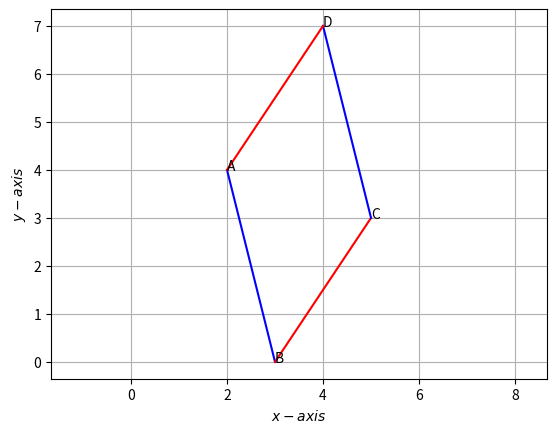

Recreate this plot in Python.
#!/usr/bin/env python
# coding: utf-8

# In[4]:


import matplotlib.pyplot as plt

# AB
x1 = [2,3]
y1 = [4,0]
# plotting  
plt.plot(x1, y1,color='blue')
# BC
x2 = [3,5]
y2 = [0,3]
# plotting  
plt.plot(x2, y2,color='red')
# CD
x3 = [5,4]
y3 = [3,7]
# plotting  
plt.plot(x3, y3,color='blue')
# AD
x4 = [2,4]
y4 = [4,7]
# plotting 
plt.plot(x4, y4,color='red')

plt.annotate("A", (2,4))
plt.annotate("B", (3,0))
plt.annotate("C", (5,3))
plt.annotate("D", (4,7))


plt.ylabel('$y-axis$')
plt.xlabel('$x-axis$')
plt.grid() 
plt.axis('equal')
plt.show()


# In[ ]:




